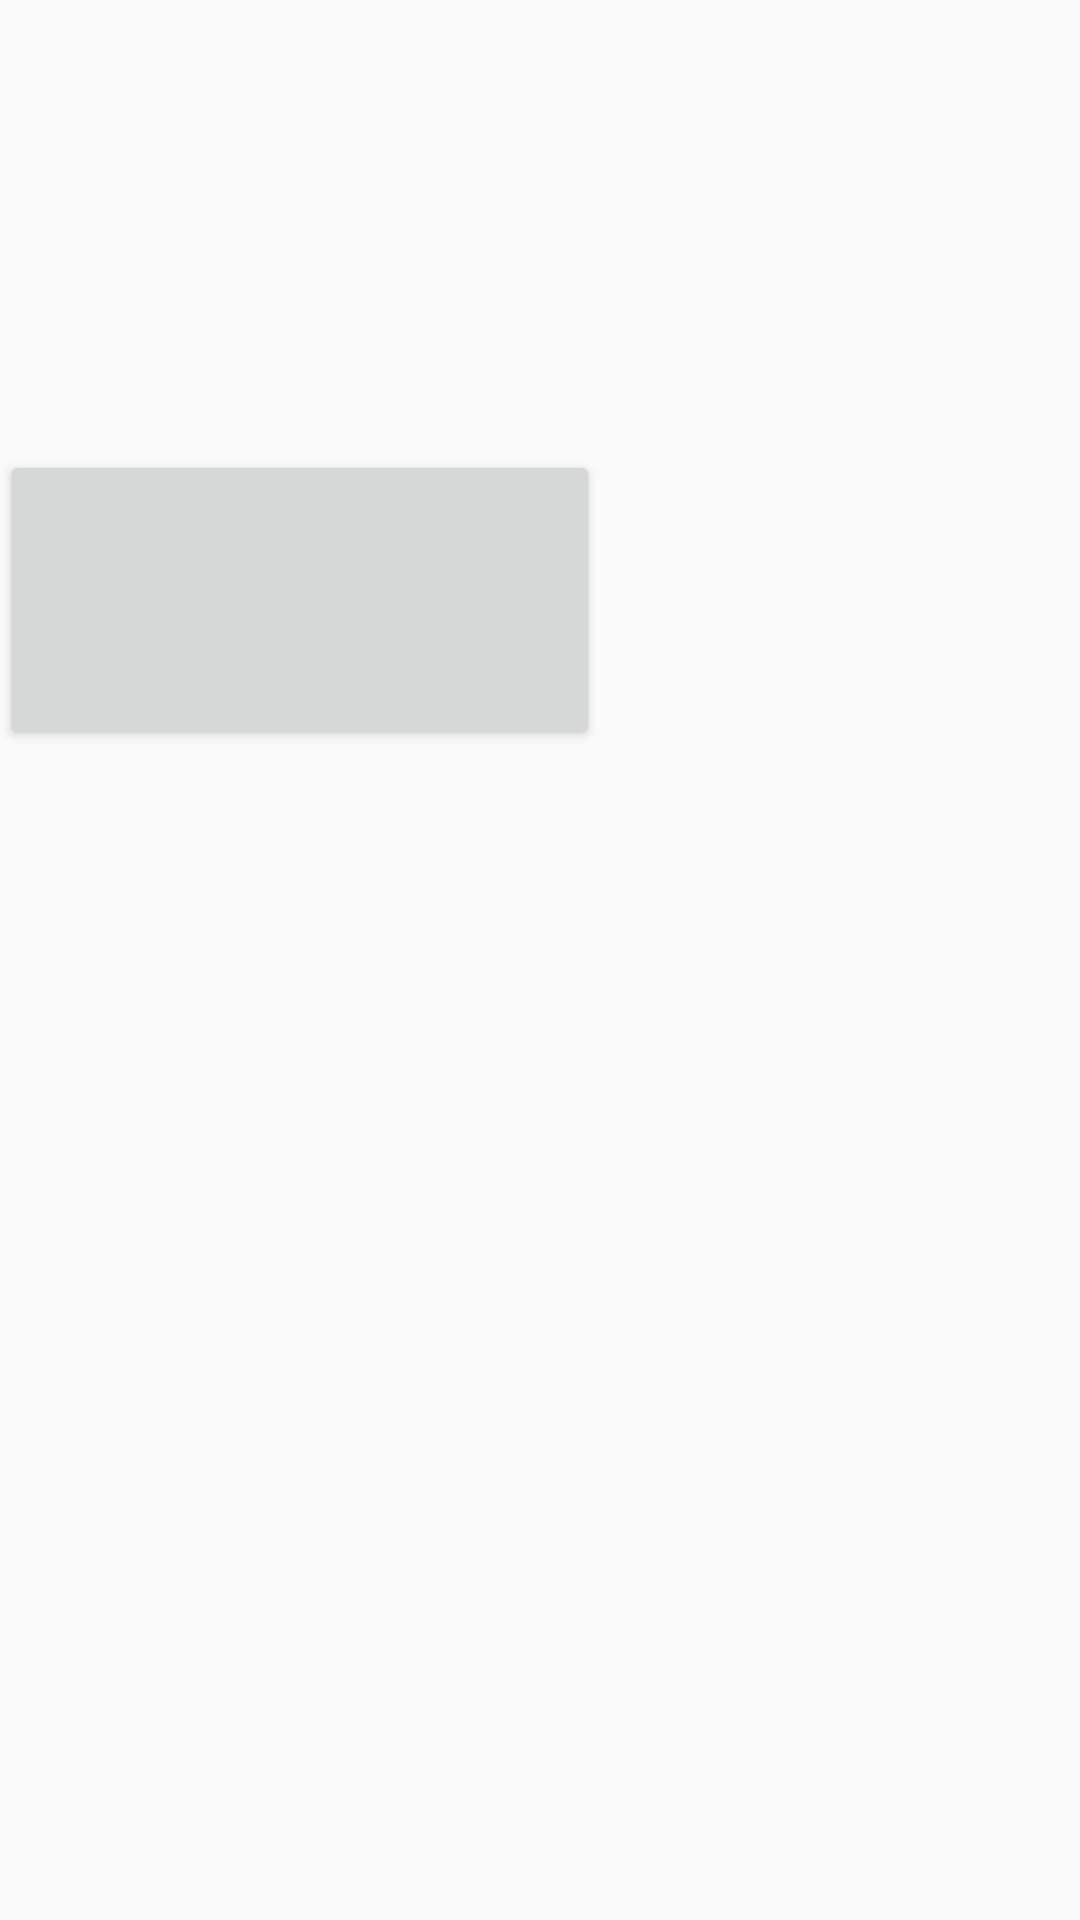

The Android layout XML behind this screen, and the referenced resources:
<!-- AndroidManifest.xml: application theme Theme.FitnessandHealth -->
<!-- res/layout/calculator.xml -->
<?xml version="1.0" encoding="utf-8"?>
<RelativeLayout xmlns:android="http://schemas.android.com/apk/res/android"
    android:layout_width="match_parent"
    android:layout_height="match_parent">


    <Button
        android:layout_width="200dp"
        android:layout_height="100dp"
        android:layout_alignParentStart="true"
        android:layout_marginTop="150dp"
        />


</RelativeLayout>
<!-- resources referenced by this layout -->
<resources>
  <style name="Theme.FitnessandHealth" parent="Theme.AppCompat.DayNight.NoActionBar">
          
          <item name="colorPrimary">@color/purple_500</item>
          <item name="colorPrimaryVariant">@color/purple_700</item>
          <item name="colorOnPrimary">@color/white</item>
          
          <item name="colorSecondary">@color/teal_200</item>
          <item name="colorSecondaryVariant">@color/teal_700</item>
          <item name="colorOnSecondary">@color/black</item>
          
          <item name="android:statusBarColor">?attr/colorPrimaryVariant</item>
          
      </style>
  <!-- not gathered from this repository: default colours our renderer supplied (Android Studio template values) -->
  <color name="purple_500">#FF6200EE</color>
  <color name="purple_700">#FF3700B3</color>
  <color name="teal_200">#FF03DAC5</color>
  <color name="teal_700">#FF018786</color>
  <color name="black">#FF000000</color>
  <color name="white">#FFFFFFFF</color>
</resources>
